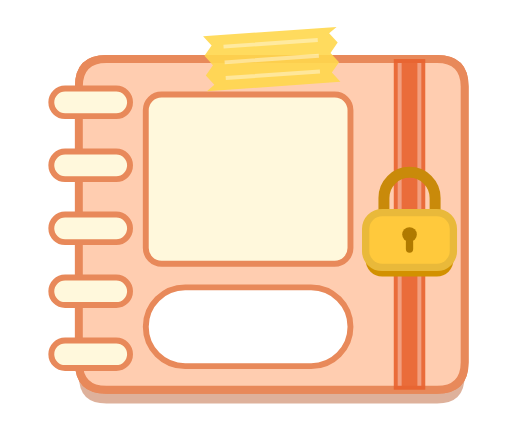
t = 0.00 s
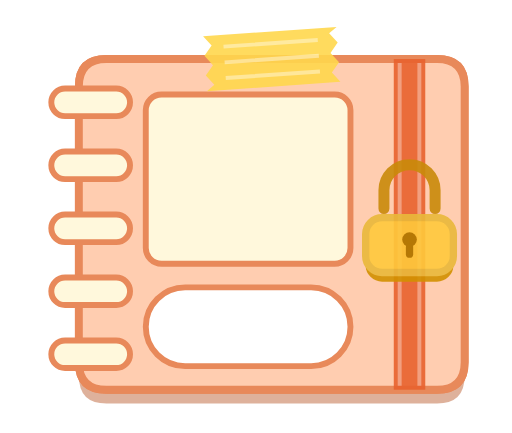
t = 1.05 s
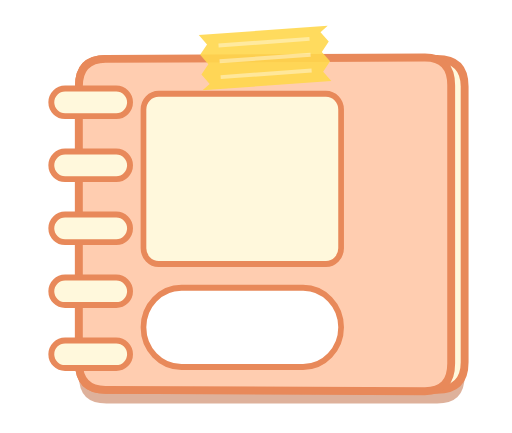
t = 2.00 s
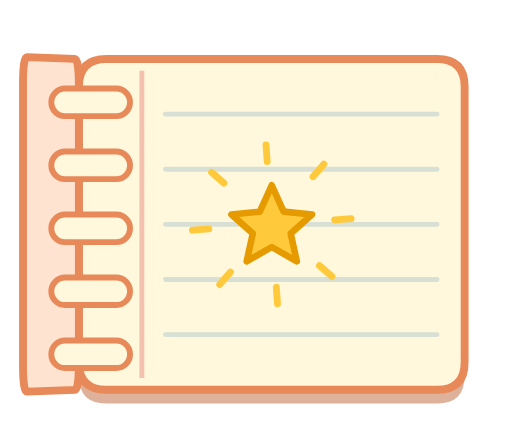
t = 2.93 s
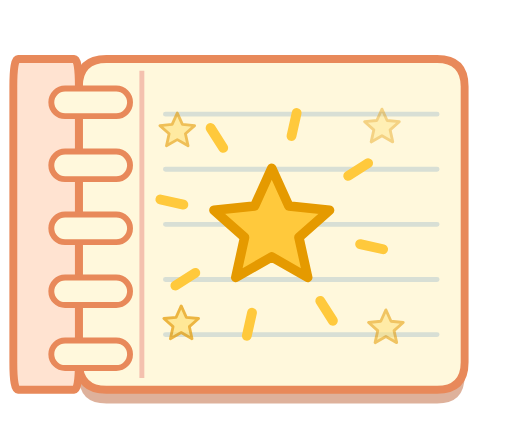
t = 3.96 s
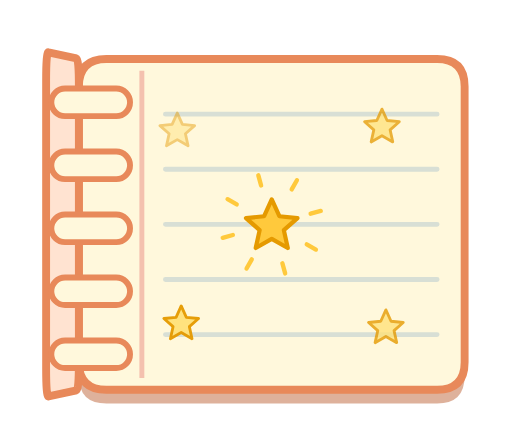
t = 5.00 s

The animated SVG that drew these frames (rendered in a browser with its animation timeline set to each time). Animation: 15 SMIL elements (animate=9,animateTransform=6); one cycle of 6.00 s, repeats indefinitely.

<svg xmlns="http://www.w3.org/2000/svg" viewBox="0 0 260 220" width="260" height="220">
<title>Cổng chương 2 - hoạt ảnh mở cổng</title>
<path d="M54,30 L222,30 Q236,30 236,44 L236,184 Q236,198 222,198 L54,198 Q40,198 40,184 L40,44 Q40,30 54,30 Z" transform="translate(0 7)" fill="#C4724A" fill-opacity=".55"/><path d="M54,30 L222,30 Q236,30 236,44 L236,184 Q236,198 222,198 L54,198 Q40,198 40,184 L40,44 Q40,30 54,30 Z" fill="#FFF8DC" stroke="#E8895A" stroke-width="4" stroke-linejoin="round"/><path d="M72 36V192" stroke="#E05A5A" stroke-opacity=".35" stroke-width="2.5"/><path d="M84 58H222M84 86H222M84 114H222M84 142H222M84 170H222" stroke="#7FA6C2" stroke-opacity=".3" stroke-width="2.5" stroke-linecap="round"/><g transform="translate(138 114)"><g><animateTransform attributeName="transform" type="scale" dur="6s" repeatCount="indefinite" keyTimes="0;0.45;0.5167;0.5667;0.8;0.858;1" values="0.01 0.01;0.01 0.01;1.2 1.2;1 1;1 1;0.01 0.01;0.01 0.01"/><g><animateTransform attributeName="transform" type="rotate" values="0;360" dur="6s" repeatCount="indefinite"/><path d="M46 0H58" transform="rotate(0)" stroke="#FFC93C" stroke-width="5" stroke-linecap="round"/><path d="M46 0H58" transform="rotate(45)" stroke="#FFC93C" stroke-width="5" stroke-linecap="round"/><path d="M46 0H58" transform="rotate(90)" stroke="#FFC93C" stroke-width="5" stroke-linecap="round"/><path d="M46 0H58" transform="rotate(135)" stroke="#FFC93C" stroke-width="5" stroke-linecap="round"/><path d="M46 0H58" transform="rotate(180)" stroke="#FFC93C" stroke-width="5" stroke-linecap="round"/><path d="M46 0H58" transform="rotate(225)" stroke="#FFC93C" stroke-width="5" stroke-linecap="round"/><path d="M46 0H58" transform="rotate(270)" stroke="#FFC93C" stroke-width="5" stroke-linecap="round"/><path d="M46 0H58" transform="rotate(315)" stroke="#FFC93C" stroke-width="5" stroke-linecap="round"/></g><polygon points="12,2.5 14.9,8.9 21.8,9.6 16.6,14.2 18.1,21 12,17.5 5.9,21 7.4,14.2 2.2,9.6 9.1,8.9" transform="scale(3) translate(-12 -12)" fill="#FFC93C" stroke="#E59A00" stroke-width="1.6" stroke-linejoin="round"/></g></g><polygon points="12,2.5 14.9,8.9 21.8,9.6 16.6,14.2 18.1,21 12,17.5 5.9,21 7.4,14.2 2.2,9.6 9.1,8.9" transform="translate(90 66) scale(.9) translate(-12 -12)" fill="#FFE27A" stroke="#E59A00" stroke-width="1.6" stroke-linejoin="round" opacity="0"><animate attributeName="opacity" values="0;0;1;0.4;1;0.4;1;0;0" keyTimes="0;0.5;0.56;0.64;0.7;0.76;0.8;0.86;1" dur="6s" repeatCount="indefinite" /></polygon><polygon points="12,2.5 14.9,8.9 21.8,9.6 16.6,14.2 18.1,21 12,17.5 5.9,21 7.4,14.2 2.2,9.6 9.1,8.9" transform="translate(194 64) scale(.9) translate(-12 -12)" fill="#FFE27A" stroke="#E59A00" stroke-width="1.6" stroke-linejoin="round" opacity="0"><animate attributeName="opacity" values="0;0;1;0.4;1;0.4;1;0;0" keyTimes="0;0.52;0.58;0.66;0.72;0.78;0.82;0.87;1" dur="6s" repeatCount="indefinite" /></polygon><polygon points="12,2.5 14.9,8.9 21.8,9.6 16.6,14.2 18.1,21 12,17.5 5.9,21 7.4,14.2 2.2,9.6 9.1,8.9" transform="translate(196 166) scale(.9) translate(-12 -12)" fill="#FFE27A" stroke="#E59A00" stroke-width="1.6" stroke-linejoin="round" opacity="0"><animate attributeName="opacity" values="0;0;1;0.4;1;0.4;1;0;0" keyTimes="0;0.54;0.6;0.68;0.74;0.78;0.82;0.88;1" dur="6s" repeatCount="indefinite" /></polygon><polygon points="12,2.5 14.9,8.9 21.8,9.6 16.6,14.2 18.1,21 12,17.5 5.9,21 7.4,14.2 2.2,9.6 9.1,8.9" transform="translate(92 164) scale(.9) translate(-12 -12)" fill="#FFE27A" stroke="#E59A00" stroke-width="1.6" stroke-linejoin="round" opacity="0"><animate attributeName="opacity" values="0;0;1;0.4;1;0.4;1;0;0" keyTimes="0;0.56;0.62;0.7;0.75;0.79;0.83;0.89;1" dur="6s" repeatCount="indefinite" /></polygon><path d="M54,30 L222,30 Q236,30 236,44 L236,184 Q236,198 222,198 L54,198 Q40,198 40,184 L40,44 Q40,30 54,30 Z" fill="#FFCDB0" stroke="#E8895A" stroke-width="4" stroke-linejoin="round"><animate attributeName="d" dur="6s" repeatCount="indefinite" keyTimes="0.0000;0.3167;0.3396;0.3625;0.3854;0.4083;0.4313;0.4542;0.4771;0.5000;0.8167;0.8292;0.8417;0.8542;0.8667;0.8792;0.8917;0.9042;0.9167;1.0000" values="M54.0,30.0 L222.0,30.0 Q236.0,30.0 236.0,44.0 L236.0,184.0 Q236.0,198.0 222.0,198.0 L54.0,198.0 Q40.0,198.0 40.0,184.0 L40.0,44.0 Q40.0,30.0 54.0,30.0 Z;M54.0,30.0 L222.0,30.0 Q236.0,30.0 236.0,44.0 L236.0,184.0 Q236.0,198.0 222.0,198.0 L54.0,198.0 Q40.0,198.0 40.0,184.0 L40.0,44.0 Q40.0,30.0 54.0,30.0 Z;M53.3,29.9 L212.9,28.9 Q226.1,28.8 226.1,43.0 L226.1,185.0 Q226.1,199.2 212.9,199.1 L53.3,198.1 Q40.0,198.0 40.0,184.0 L40.0,44.0 Q40.0,30.0 53.3,29.9 Z;M51.4,29.7 L188.7,25.8 Q200.2,25.5 200.2,40.2 L200.2,187.8 Q200.2,202.5 188.7,202.2 L51.4,198.3 Q40.0,198.0 40.0,184.0 L40.0,44.0 Q40.0,30.0 51.4,29.7 Z;M48.8,29.3 L154.6,21.5 Q163.4,20.9 163.4,36.4 L163.4,191.6 Q163.4,207.1 154.6,206.5 L48.8,198.7 Q40.0,198.0 40.0,184.0 L40.0,44.0 Q40.0,30.0 48.8,29.3 Z;M45.8,29.3 L115.5,20.6 Q121.3,19.9 121.3,35.6 L121.3,192.4 Q121.3,208.1 115.5,207.4 L45.8,198.7 Q40.0,198.0 40.0,184.0 L40.0,44.0 Q40.0,30.0 45.8,29.3 Z;M42.8,29.3 L76.4,20.6 Q79.2,19.9 79.2,35.6 L79.2,192.4 Q79.2,208.1 76.4,207.4 L42.8,198.7 Q40.0,198.0 40.0,184.0 L40.0,44.0 Q40.0,30.0 42.8,29.3 Z;M40.2,29.4 L42.3,22.7 Q42.5,22.1 42.5,37.4 L42.5,190.6 Q42.5,205.9 42.3,205.3 L40.2,198.6 Q40.0,198.0 40.0,184.0 L40.0,44.0 Q40.0,30.0 40.2,29.4 Z;M38.3,29.8 L18.2,28.0 Q16.5,27.8 16.5,42.2 L16.5,185.8 Q16.5,200.2 18.2,200.0 L38.3,198.2 Q40.0,198.0 40.0,184.0 L40.0,44.0 Q40.0,30.0 38.3,29.8 Z;M37.6,30.0 L9.1,30.0 Q6.7,30.0 6.7,44.0 L6.7,184.0 Q6.7,198.0 9.1,198.0 L37.6,198.0 Q40.0,198.0 40.0,184.0 L40.0,44.0 Q40.0,30.0 37.6,30.0 Z;M37.6,30.0 L9.1,30.0 Q6.7,30.0 6.7,44.0 L6.7,184.0 Q6.7,198.0 9.1,198.0 L37.6,198.0 Q40.0,198.0 40.0,184.0 L40.0,44.0 Q40.0,30.0 37.6,30.0 Z;M38.3,29.8 L18.2,28.0 Q16.5,27.8 16.5,42.2 L16.5,185.8 Q16.5,200.2 18.2,200.0 L38.3,198.2 Q40.0,198.0 40.0,184.0 L40.0,44.0 Q40.0,30.0 38.3,29.8 Z;M40.2,29.4 L42.3,22.7 Q42.5,22.1 42.5,37.4 L42.5,190.6 Q42.5,205.9 42.3,205.3 L40.2,198.6 Q40.0,198.0 40.0,184.0 L40.0,44.0 Q40.0,30.0 40.2,29.4 Z;M42.8,29.3 L76.4,20.6 Q79.2,19.9 79.2,35.6 L79.2,192.4 Q79.2,208.1 76.4,207.4 L42.8,198.7 Q40.0,198.0 40.0,184.0 L40.0,44.0 Q40.0,30.0 42.8,29.3 Z;M45.8,29.3 L115.5,20.6 Q121.3,19.9 121.3,35.6 L121.3,192.4 Q121.3,208.1 115.5,207.4 L45.8,198.7 Q40.0,198.0 40.0,184.0 L40.0,44.0 Q40.0,30.0 45.8,29.3 Z;M48.8,29.3 L154.6,21.5 Q163.4,20.9 163.4,36.4 L163.4,191.6 Q163.4,207.1 154.6,206.5 L48.8,198.7 Q40.0,198.0 40.0,184.0 L40.0,44.0 Q40.0,30.0 48.8,29.3 Z;M51.4,29.7 L188.7,25.8 Q200.2,25.5 200.2,40.2 L200.2,187.8 Q200.2,202.5 188.7,202.2 L51.4,198.3 Q40.0,198.0 40.0,184.0 L40.0,44.0 Q40.0,30.0 51.4,29.7 Z;M53.3,29.9 L212.9,28.9 Q226.1,28.8 226.1,43.0 L226.1,185.0 Q226.1,199.2 212.9,199.1 L53.3,198.1 Q40.0,198.0 40.0,184.0 L40.0,44.0 Q40.0,30.0 53.3,29.9 Z;M54.0,30.0 L222.0,30.0 Q236.0,30.0 236.0,44.0 L236.0,184.0 Q236.0,198.0 222.0,198.0 L54.0,198.0 Q40.0,198.0 40.0,184.0 L40.0,44.0 Q40.0,30.0 54.0,30.0 Z;M54.0,30.0 L222.0,30.0 Q236.0,30.0 236.0,44.0 L236.0,184.0 Q236.0,198.0 222.0,198.0 L54.0,198.0 Q40.0,198.0 40.0,184.0 L40.0,44.0 Q40.0,30.0 54.0,30.0 Z"/><animate attributeName="fill" dur="6s" repeatCount="indefinite" calcMode="discrete" keyTimes="0;0.4564;0.8405;1" values="#FFCDB0;#FFE3D1;#FFCDB0;#FFCDB0"/></path><g transform="translate(40 114)"><g><animateTransform attributeName="transform" type="scale" dur="6s" repeatCount="indefinite" keyTimes="0.0000;0.3167;0.3396;0.3625;0.3854;0.4083;0.4313;0.4542;0.4771;0.5000;0.8167;0.8292;0.8417;0.8542;0.8667;0.8792;0.8917;0.9042;0.9167;1.0000" values="1.000 1.000;1.000 1.000;0.950 1.009;0.817 1.032;0.630 1.065;0.415 1.072;0.200 1.072;0.013 1.056;-0.120 1.015;-0.170 1.000;-0.170 1.000;-0.120 1.015;0.013 1.056;0.200 1.072;0.415 1.072;0.630 1.065;0.817 1.032;0.950 1.009;1.000 1.000;1.000 1.000"/><animate attributeName="opacity" dur="6s" repeatCount="indefinite" calcMode="discrete" keyTimes="0;0.4564;0.8405;1" values="1;0;1;1"/><g transform="translate(-40 -114)"><rect x="74" y="48" width="104" height="86" rx="8" fill="#FFF8DC" stroke="#E8895A" stroke-width="3"/><rect x="74" y="146" width="104" height="40" rx="20" fill="#fff" stroke="#E8895A" stroke-width="3"/><g transform="translate(138 30) rotate(-4)"><polygon points="-34,-14 -30,-9 -34,-4 -30,1 -34,6 -30,11 -34,14 34,14 30,9 34,4 30,-1 34,-6 30,-11 34,-14" fill="#FFD84D" fill-opacity=".9"/><path d="M-24 -8h48M-24 0h48M-24 8h48" stroke="#fff" stroke-opacity=".4" stroke-width="2"/></g></g></g></g><rect x="26" y="45" width="40" height="14" rx="7" fill="#FFF8DC" stroke="#E8895A" stroke-width="3"/><rect x="26" y="77" width="40" height="14" rx="7" fill="#FFF8DC" stroke="#E8895A" stroke-width="3"/><rect x="26" y="109" width="40" height="14" rx="7" fill="#FFF8DC" stroke="#E8895A" stroke-width="3"/><rect x="26" y="141" width="40" height="14" rx="7" fill="#FFF8DC" stroke="#E8895A" stroke-width="3"/><rect x="26" y="173" width="40" height="14" rx="7" fill="#FFF8DC" stroke="#E8895A" stroke-width="3"/><g><animate attributeName="opacity" values="1;1;0;0;1;1" keyTimes="0;0.2333;0.3167;0.9;0.9667;1" dur="6s" repeatCount="indefinite" /><animateTransform attributeName="transform" type="translate" dur="6s" repeatCount="indefinite" keyTimes="0;0.2333;0.3167;0.88;0.89;1" values="0 0;0 0;0 16;0 16;0 0;0 0"/><rect x="200" y="30" width="16" height="168" fill="#E8622E" fill-opacity=".9"/><path d="M203 32V196M213 32V196" stroke="#fff" stroke-opacity=".35" stroke-width="2"/></g><g><animate attributeName="opacity" values="1;1;0;0;1;1" keyTimes="0;0.1667;0.25;0.9167;0.9833;1" dur="6s" repeatCount="indefinite" /><animateTransform attributeName="transform" type="translate" dur="6s" repeatCount="indefinite" keyTimes="0;0.1667;0.25;0.88;0.89;1" values="0 0;0 0;0 26;0 26;0 0;0 0"/><g transform="translate(182 82) scale(.9286)"><path d="M14 30V20a14 14 0 0 1 28 0v10" fill="none" stroke="#C98A0A" stroke-width="6" stroke-linecap="round"><animateTransform attributeName="transform" type="translate" dur="6s" repeatCount="indefinite" keyTimes="0;0.0833;0.15;0.88;0.89;1" values="0 0;0 0;0 -7;0 -7;0 0;0 0"/></path><rect x="4" y="33" width="48" height="30" rx="9" fill="#D29100"/><rect x="4" y="28" width="48" height="30" rx="9" fill="#FFC93C" stroke="#E9B93A" stroke-width="4"/><circle cx="28" cy="40" r="4" fill="#B07A00"/><rect x="26" y="42" width="4" height="8" rx="2" fill="#B07A00"/></g></g>
</svg>
